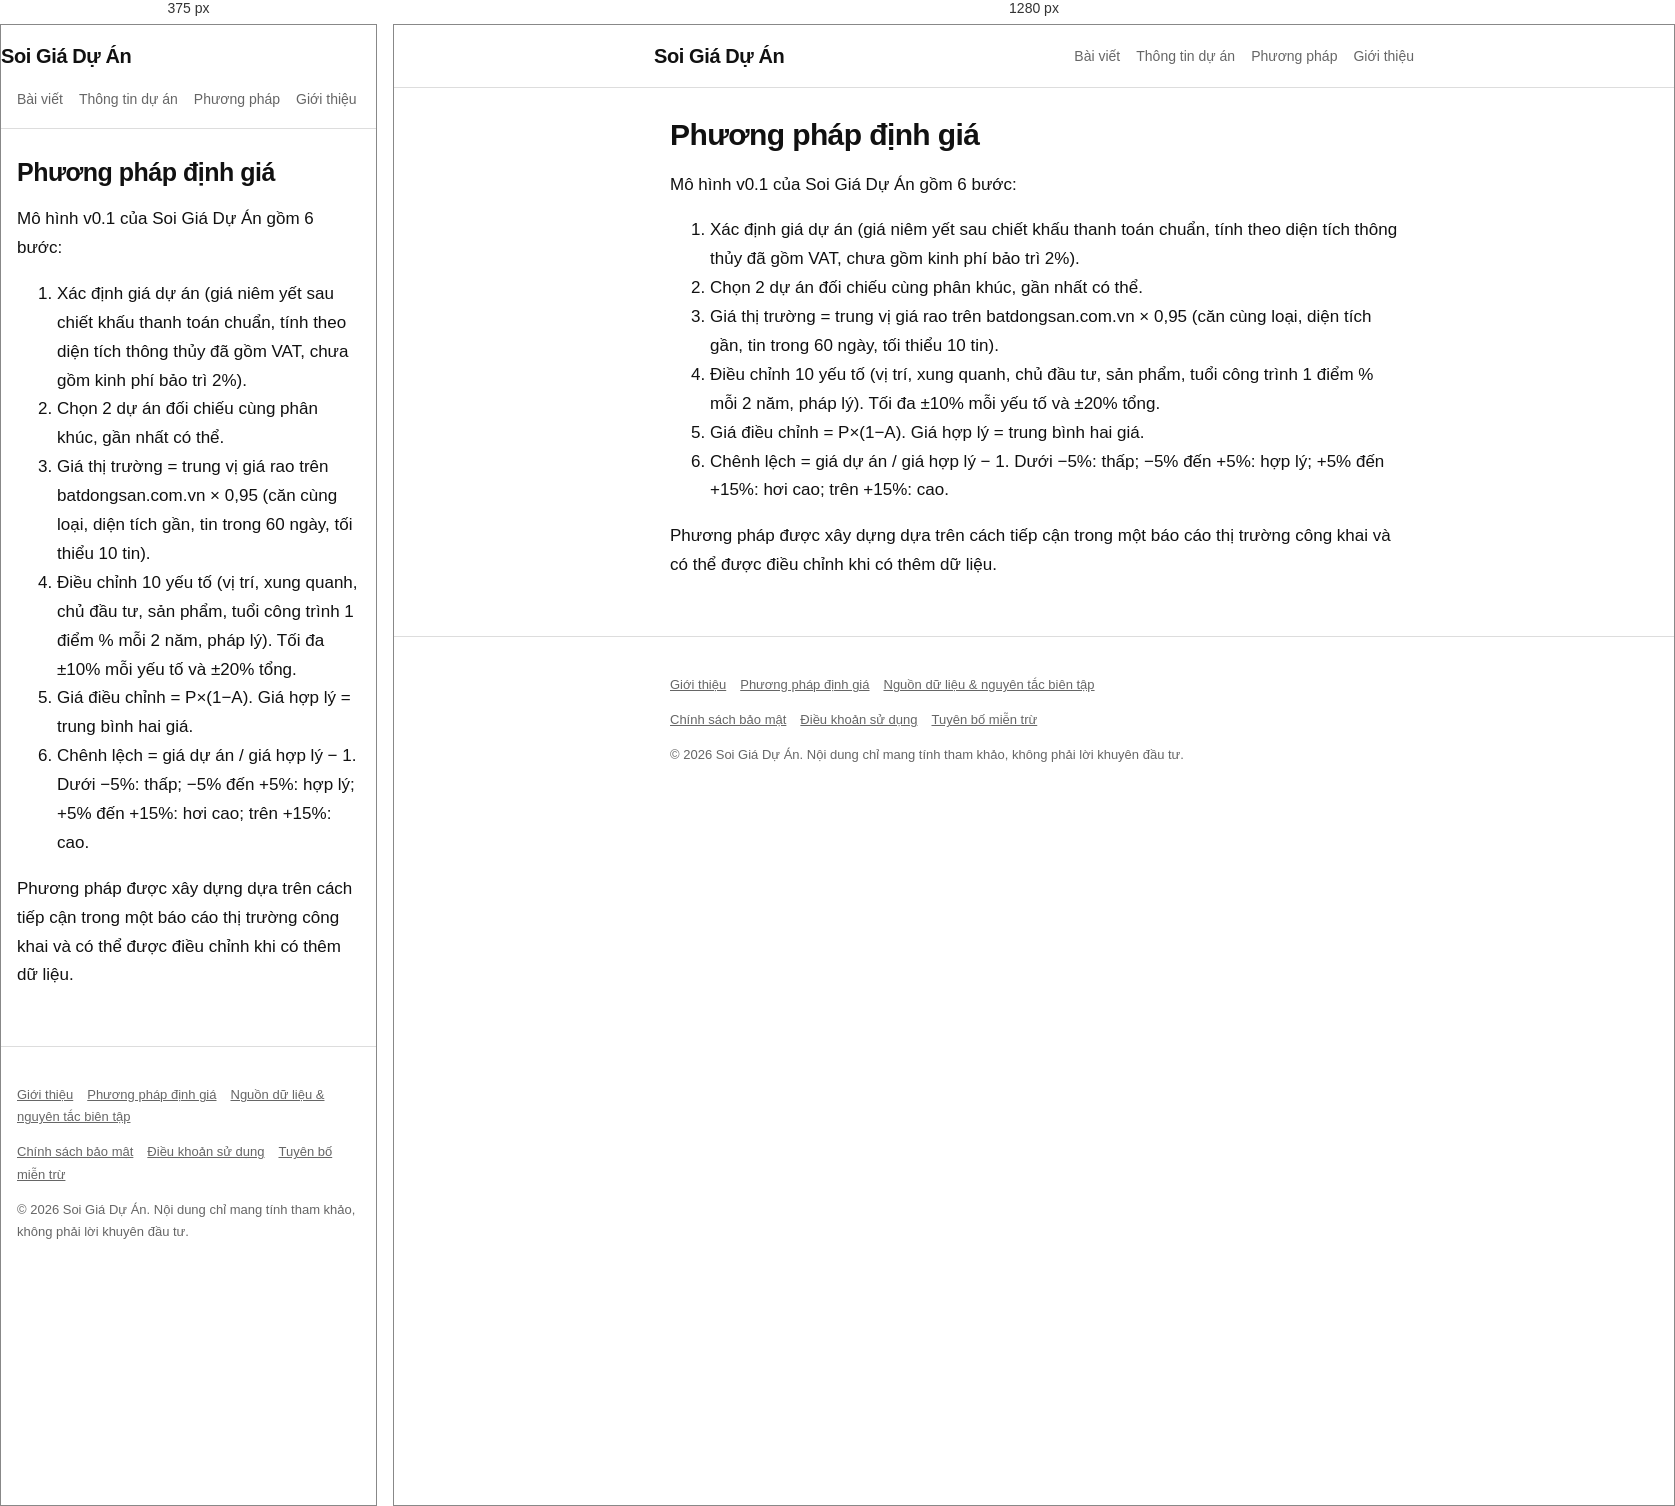
Rendered at 375 px and 1280 px, left to right.

<!-- file: phuong-phap-dinh-gia.html -->
<!doctype html><html lang="vi"><head><meta charset="utf-8"><meta name="viewport" content="width=device-width,initial-scale=1">
<title>Phương pháp định giá | Soi Giá Dự Án</title><meta name="description" content="Phương pháp định giá">
<link rel="stylesheet" href="style.css"><script async src="https://pagead2.googlesyndication.com/pagead/js/adsbygoogle.js?client=ca-pub-2726871907348299" crossorigin="anonymous"></script></head><body>
<header class="s"><div class="w nav"><a class="logo" href="index.html">Soi Giá Dự Án</a><nav><a href="index.html">Bài viết</a><a href="thong-tin-du-an.html">Thông tin dự án</a><a href="phuong-phap-dinh-gia.html">Phương pháp</a><a href="gioi-thieu.html">Giới thiệu</a></nav></div></header>
<main class="w"><h1>Phương pháp định giá</h1><p>Mô hình v0.1 của Soi Giá Dự Án gồm 6 bước:</p><ol><li>Xác định giá dự án (giá niêm yết sau chiết khấu thanh toán chuẩn, tính theo diện tích thông thủy đã gồm VAT, chưa gồm kinh phí bảo trì 2%).</li><li>Chọn 2 dự án đối chiếu cùng phân khúc, gần nhất có thể.</li><li>Giá thị trường = trung vị giá rao trên batdongsan.com.vn × 0,95 (căn cùng loại, diện tích gần, tin trong 60 ngày, tối thiểu 10 tin).</li><li>Điều chỉnh 10 yếu tố (vị trí, xung quanh, chủ đầu tư, sản phẩm, tuổi công trình 1 điểm % mỗi 2 năm, pháp lý). Tối đa ±10% mỗi yếu tố và ±20% tổng.</li><li>Giá điều chỉnh = P×(1−A). Giá hợp lý = trung bình hai giá.</li><li>Chênh lệch = giá dự án / giá hợp lý − 1. Dưới −5%: thấp; −5% đến +5%: hợp lý; +5% đến +15%: hơi cao; trên +15%: cao.</li></ol><p>Phương pháp được xây dựng dựa trên cách tiếp cận trong một báo cáo thị trường công khai và có thể được điều chỉnh khi có thêm dữ liệu.</p></main>
<footer><div class="w"><p><a href="gioi-thieu.html">Giới thiệu</a><a href="phuong-phap-dinh-gia.html">Phương pháp định giá</a><a href="nguon-du-lieu.html">Nguồn dữ liệu &amp; nguyên tắc biên tập</a></p>
<p><a href="chinh-sach-bao-mat.html">Chính sách bảo mật</a><a href="dieu-khoan-su-dung.html">Điều khoản sử dụng</a><a href="mien-tru-trach-nhiem.html">Tuyên bố miễn trừ</a></p>
<p>© 2026 Soi Giá Dự Án. Nội dung chỉ mang tính tham khảo, không phải lời khuyên đầu tư.</p></div></footer></body></html>

/* @media block from style.css */
@media(max-width:560px){.kpi{grid-template-columns:1fr}h1{font-size:25px}}

/* @media block from style.css */
@media(max-width:560px){.visual-gallery{grid-template-columns:1fr;gap:12px}.visual-card img{height:auto;max-height:310px;object-fit:cover}}